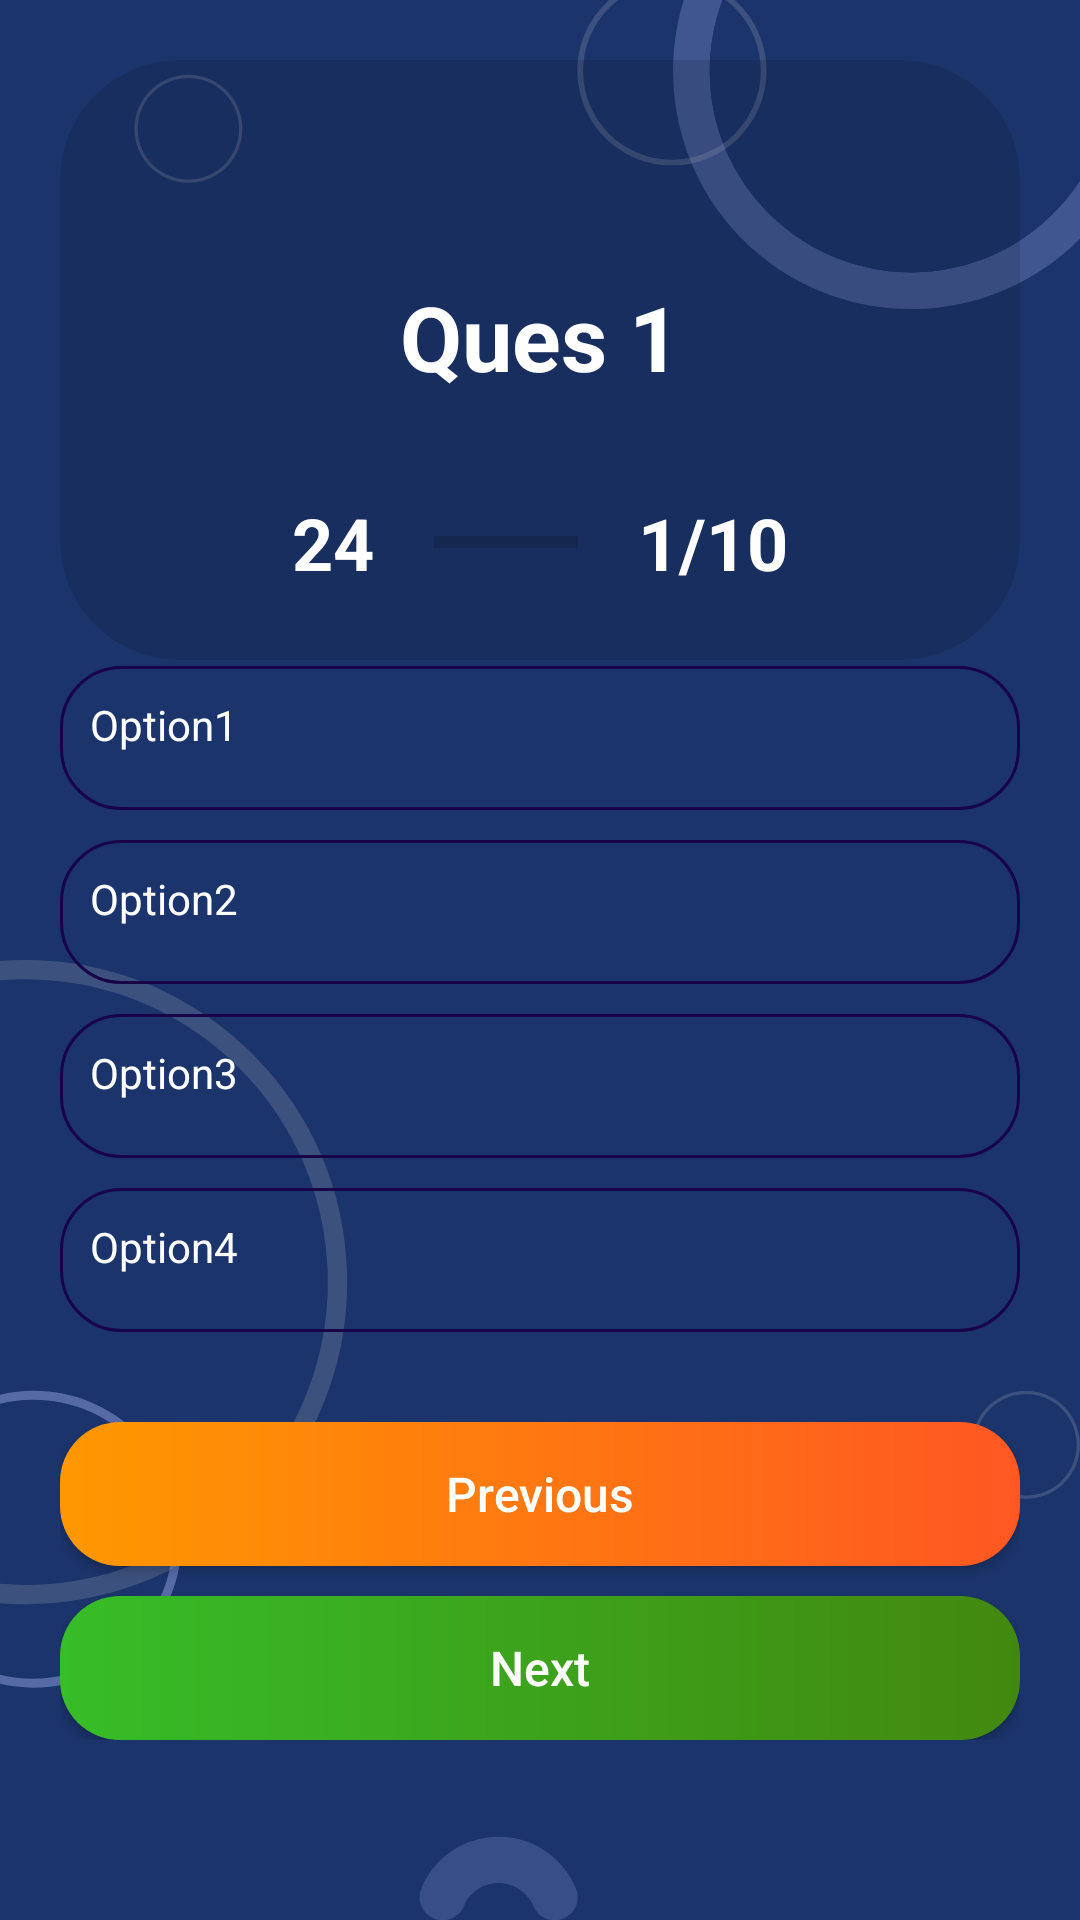

This screen was rendered from an Android layout file. Write that file and the resources it references.
<!-- AndroidManifest.xml: application theme Theme.Tork -->
<!-- res/layout/activity_quiz.xml -->
<?xml version="1.0" encoding="utf-8"?>
<androidx.constraintlayout.widget.ConstraintLayout xmlns:android="http://schemas.android.com/apk/res/android"
    xmlns:app="http://schemas.android.com/apk/res-auto"
    xmlns:tools="http://schemas.android.com/tools"
    android:id="@+id/layout"
    android:layout_width="match_parent"
    android:layout_height="match_parent"
    android:layout_gravity="center"
    android:background="@drawable/home_bg"
    android:textAlignment="center"
    tools:context=".QuizActivity">

    <View
        android:id="@+id/ques_view"
        android:layout_width="match_parent"
        android:layout_height="200dp"
        android:layout_margin="20dp"
        android:background="@drawable/profile"
        app:layout_constraintBottom_toBottomOf="parent"
        app:layout_constraintEnd_toEndOf="parent"
        app:layout_constraintStart_toStartOf="parent"
        app:layout_constraintTop_toTopOf="parent"
        app:layout_constraintVertical_bias="0" />

    <TextView
        android:id="@+id/ques"
        android:layout_width="wrap_content"
        android:layout_height="wrap_content"
        android:gravity="center"
        android:text="Ques 1"
        android:textColor="@color/white"
        android:textSize="30sp"
        android:textStyle="bold"
        app:layout_constraintBottom_toBottomOf="@+id/ques_view"
        app:layout_constraintEnd_toEndOf="parent"

        app:layout_constraintStart_toStartOf="parent"
        app:layout_constraintTop_toTopOf="@+id/ques_view"
        app:layout_constraintVertical_bias="0.45" />

    <LinearLayout
        android:id="@+id/linearLayout"
        android:layout_width="match_parent"
        android:layout_height="wrap_content"
        android:gravity="center"
        android:padding="5dp"
        android:layout_margin="20dp"
        app:layout_constraintVertical_bias=".2"
        app:layout_constraintBottom_toBottomOf="@+id/ques_view"
        app:layout_constraintEnd_toEndOf="parent"
        app:layout_constraintStart_toStartOf="parent"
        app:layout_constraintTop_toBottomOf="@+id/ques"
        android:orientation="horizontal">

        <TextView
            android:id="@+id/timer"
            android:layout_width="wrap_content"
            android:layout_height="wrap_content"
            android:layout_margin="10dp"
            android:gravity="center"
            android:text="24"
            android:textAllCaps="false"
            android:textColor="@color/white"
            android:textSize="24sp"
            android:textStyle="bold"
            app:layout_constraintEnd_toStartOf="@+id/ques_counter"
            app:layout_constraintHorizontal_bias=".1"
            app:layout_constraintStart_toStartOf="parent"
            app:layout_constraintTop_toTopOf="parent" />

        <ProgressBar
            android:id="@+id/progressBar"
            style="?android:attr/progressBarStyleHorizontal"
            android:layout_width="wrap_content"
            android:layout_height="wrap_content"
            android:layout_margin="10dp"
            android:layout_marginLeft="20dp"
            android:progress="0"
            app:layout_constraintHorizontal_weight="1"
            app:layout_constraintVertical_bias="0"
            tools:layout_editor_absoluteX="140dp" />

        <TextView
            android:id="@+id/ques_counter"
            android:layout_width="wrap_content"
            android:layout_height="wrap_content"
            android:layout_margin="10dp"
            android:layout_marginEnd="48dp"
            android:gravity="center"
            android:text="1/10"
            android:textAllCaps="false"
            android:textColor="@color/white"
            android:textSize="24sp"
            android:textStyle="bold"
            app:layout_constraintEnd_toEndOf="parent"
            app:layout_constraintTop_toTopOf="parent" />


    </LinearLayout>

    <LinearLayout
        android:id="@+id/linearLayout2"
        android:layout_width="0dp"
        android:layout_height="wrap_content"
        android:orientation="vertical"
        app:layout_constraintBottom_toBottomOf="parent"
        app:layout_constraintEnd_toEndOf="parent"
        app:layout_constraintStart_toStartOf="parent"
        app:layout_constraintTop_toBottomOf="@+id/linearLayout"
        app:layout_constraintVertical_bias="0">

        <TextView
            android:id="@+id/op_1"
            android:layout_width="match_parent"
            android:layout_height="wrap_content"
            android:layout_marginLeft="20dp"
            android:layout_marginTop="10dp"
            android:layout_marginRight="20dp"
            android:layout_weight="1"
            android:background="@drawable/edit_text"
            android:clickable="true"
            android:minHeight="48dp"
            android:onClick="onClick"
            android:padding="10dp"
            android:text="Option1"
            android:textAllCaps="false"
            android:textColor="@color/white"
            android:textSize="14sp" />

        <TextView
            android:id="@+id/op_2"
            android:layout_width="match_parent"
            android:layout_height="wrap_content"
            android:layout_marginLeft="20dp"
            android:layout_marginTop="10dp"
            android:layout_marginRight="20dp"
            android:layout_weight="1"
            android:background="@drawable/edit_text"
            android:clickable="true"
            android:minHeight="48dp"
            android:onClick="onClick"
            android:padding="10dp"
            android:text="Option2"
            android:textAllCaps="false"
            android:textColor="@color/white"
            android:textSize="14sp" />

        <TextView
            android:id="@+id/op_3"
            android:layout_width="match_parent"
            android:layout_height="wrap_content"
            android:layout_marginLeft="20dp"
            android:layout_marginTop="10dp"
            android:layout_marginRight="20dp"
            android:layout_weight="1"
            android:background="@drawable/edit_text"
            android:clickable="true"
            android:minHeight="48dp"
            android:onClick="onClick"
            android:padding="10dp"
            android:text="Option3"
            android:textAllCaps="false"
            android:textColor="@color/white"
            android:textSize="14sp" />

        <TextView
            android:id="@+id/op_4"
            android:layout_width="match_parent"
            android:layout_height="wrap_content"
            android:layout_marginLeft="20dp"
            android:layout_marginTop="10dp"
            android:layout_marginRight="20dp"
            android:layout_weight="1"
            android:background="@drawable/edit_text"
            android:clickable="true"
            android:minHeight="48dp"
            android:onClick="onClick"
            android:padding="10dp"
            android:text="Option4"
            android:textAllCaps="false"
            android:textColor="@color/white"
            android:textSize="14sp" />
    </LinearLayout>

    <LinearLayout
        android:layout_width="0dp"
        android:layout_height="wrap_content"
        android:orientation="vertical"
        android:padding="20dp"
        android:layout_marginTop="10dp"
        app:layout_constraintBottom_toBottomOf="parent"
        app:layout_constraintEnd_toEndOf="parent"
        app:layout_constraintStart_toStartOf="parent"
        app:layout_constraintTop_toBottomOf="@+id/linearLayout2"
        app:layout_constraintVertical_bias="0">

        <androidx.appcompat.widget.AppCompatButton
            android:id="@+id/quiz"
            android:layout_width="match_parent"
            android:layout_height="wrap_content"
            android:background="@drawable/button"
            android:padding="10dp"
            android:paddingTop="5dp"
            android:text="Previous"
            android:textAllCaps="false"
            android:textColor="@color/white"
            android:textSize="16sp" />

        <androidx.appcompat.widget.AppCompatButton
            android:id="@+id/next"
            android:layout_width="match_parent"
            android:layout_height="wrap_content"
            android:background="@drawable/button_in"
            android:onClick="onClick"
            android:padding="10dp"
            android:layout_marginTop="10dp"
            android:text="Next"
            android:textAllCaps="false"
            android:textColor="@color/white"
            android:textSize="16sp" />
    </LinearLayout>

</androidx.constraintlayout.widget.ConstraintLayout>
<!-- resources referenced by this layout -->
<resources>
  <color name="white">#FFFFFFFF</color>
  <!-- drawable button (drawable) -->
  <?xml version="1.0" encoding="utf-8"?>
  <shape xmlns:android="http://schemas.android.com/apk/res/android">
      <gradient android:startColor="@color/orange_200"
          android:endColor="@color/oranage_700"/>
      <corners android:radius="20dp"/>
  </shape>
  <!-- drawable button_in (drawable) -->
  <?xml version="1.0" encoding="utf-8"?>
  <shape xmlns:android="http://schemas.android.com/apk/res/android">
      <gradient android:startColor="@color/green_200"
          android:endColor="@color/green_700"/>
      <corners android:radius="20dp"/>
  </shape>
  <!-- drawable edit_text (drawable) -->
  <?xml version="1.0" encoding="utf-8"?>
  <shape xmlns:android="http://schemas.android.com/apk/res/android">
  <stroke android:width="1dp" android:color="@color/purple_700"/>
      <corners android:radius="20dp"/>
  </shape>
  <!-- drawable home_bg: png bitmap (drawable, 53211 bytes) -->
  <!-- drawable profile (drawable) -->
  <?xml version="1.0" encoding="utf-8"?>
  <shape xmlns:android="http://schemas.android.com/apk/res/android" android:shape="rectangle" >
      <corners android:radius="40dp"/>
     <solid android:color="@color/transparent"/>
  </shape>
  <style name="Theme.Tork" parent="Theme.MaterialComponents.DayNight.NoActionBar">
          
          <item name="colorPrimary">@color/purple_500</item>
          <item name="colorPrimaryVariant">@color/purple_700</item>
          <item name="colorOnPrimary">@color/white</item>
          
          <item name="colorSecondary">@color/teal_200</item>
          <item name="colorSecondaryVariant">@color/teal_700</item>
          <item name="colorOnSecondary">@color/black</item>
          
          <item name="android:statusBarColor" tools:targetApi="l">?attr/colorPrimaryVariant</item>
          
      </style>
  <color name="orange_200">#FF9800</color>
  <color name="oranage_700">#FF5722</color>
  <color name="green_200">#37BD28</color>
  <color name="green_700">#42880F</color>
  <color name="purple_700">#180349</color>
  <color name="transparent">#1E000000</color>
  <color name="purple_500">#2439AF</color>
  <color name="teal_200">#FF03DAC5</color>
  <color name="teal_700">#FF018786</color>
  <color name="black">#FF000000</color>
</resources>
